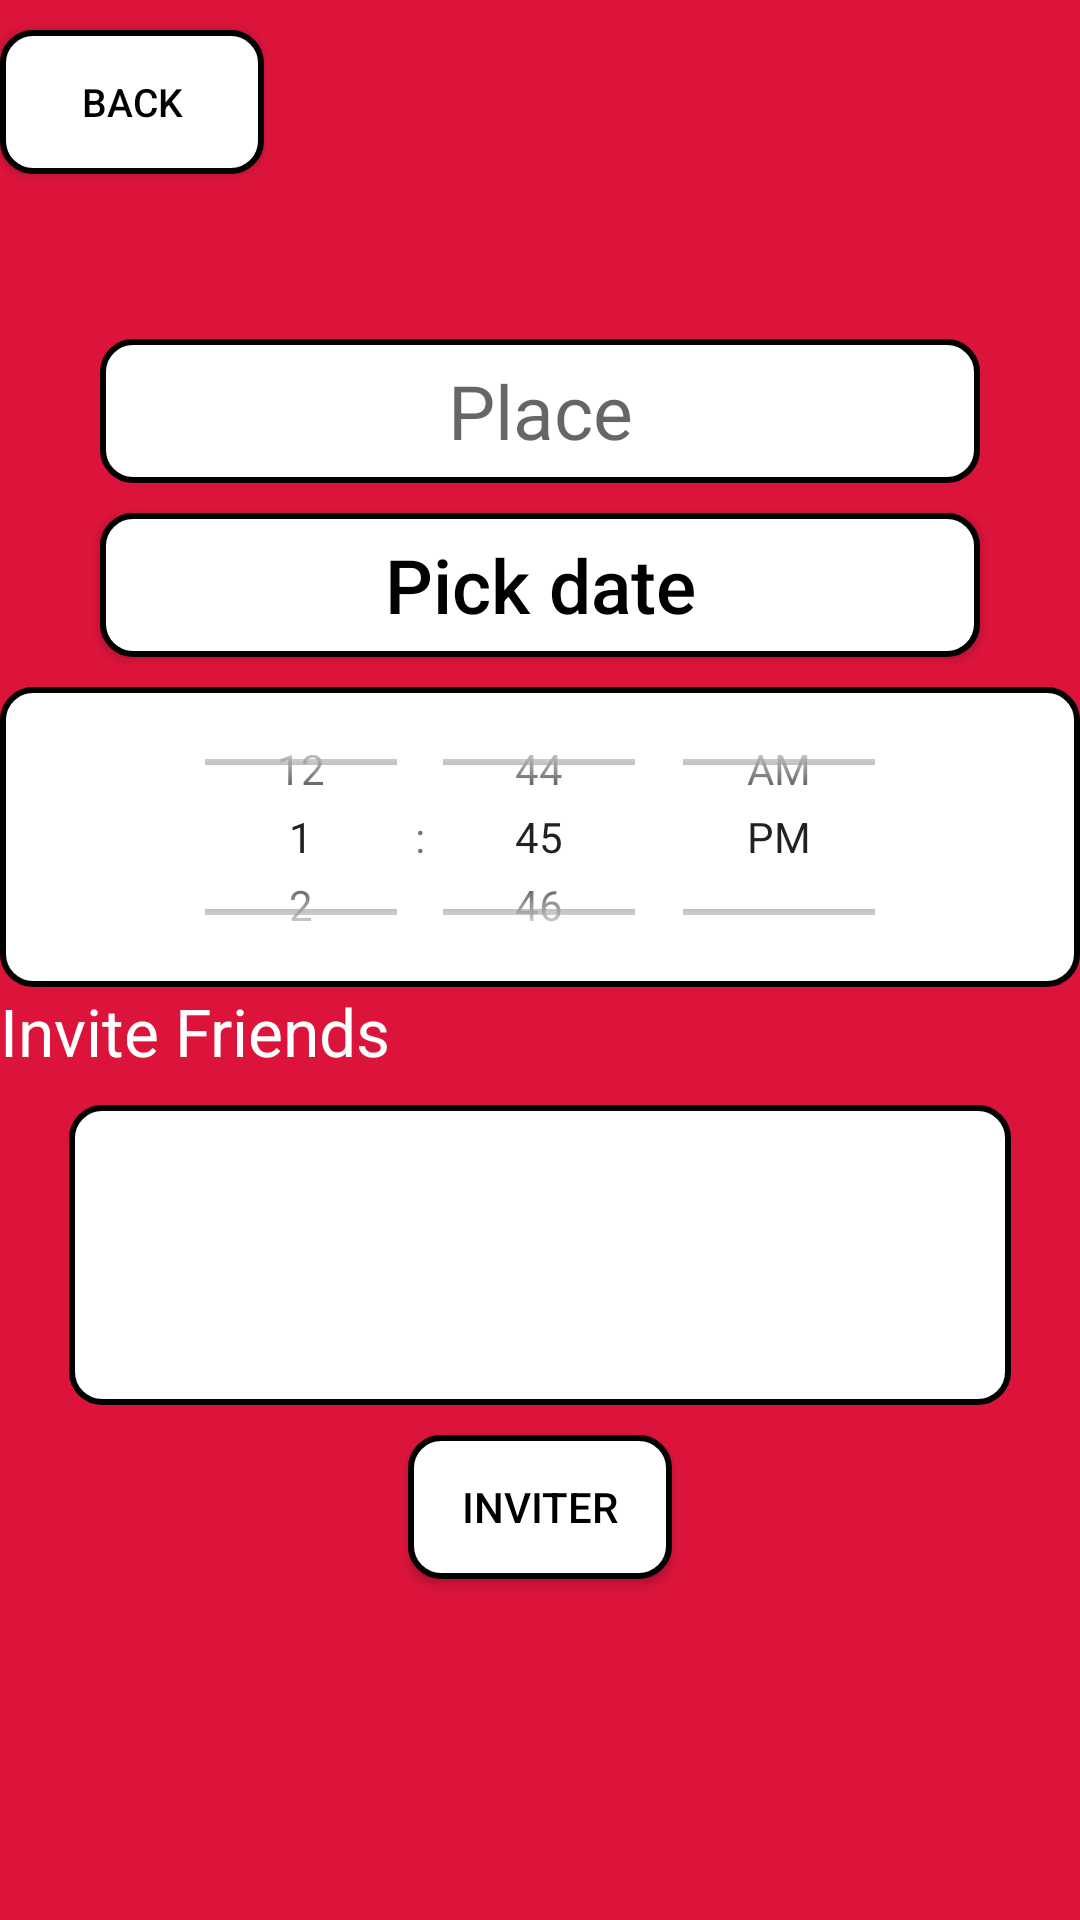

Write the Android layout XML for this screen, with the resource values it uses.
<!-- AndroidManifest.xml: application theme Theme.KetchAppn -->
<!-- res/layout/activity_start_aktivitet.xml -->
<?xml version="1.0" encoding="utf-8"?>
<LinearLayout xmlns:android="http://schemas.android.com/apk/res/android"
    xmlns:app="http://schemas.android.com/apk/res-auto"
    xmlns:tools="http://schemas.android.com/tools"
    android:layout_width="match_parent"
    android:layout_height="match_parent"
    android:background="@color/primary"
    android:orientation="vertical"
    android:layout_gravity="center">

    <Button
        android:id="@+id/button2"
        android:layout_width="wrap_content"
        android:background="@drawable/custom_button"
        android:layout_height="wrap_content"
        android:text="@string/back"
        android:layout_marginTop="10dp"
        android:textColor="@color/black"
        android:textSize="13sp"
        android:layout_gravity="left" />
    <TextView
        android:id="@+id/textView2"
        android:layout_width="wrap_content"
        android:layout_height="wrap_content"
        android:textSize="32sp"
        android:layout_gravity="center"
        android:textColor="@color/black" />

    <EditText
        android:id="@+id/editPlace"
        android:layout_width="wrap_content"
        android:layout_height="wrap_content"
        android:layout_marginTop="12dp"
        android:ems="10"
        android:hint="@string/place"
        android:layout_gravity="center"
        android:textColor="@color/black"
        android:background="@drawable/custom_button"
        android:inputType="text"
        android:minHeight="48dp"
        android:textAlignment="center"
        android:textSize="25sp"
        android:importantForAutofill="no" />


    <Button
        android:id="@+id/pickDate"
        android:layout_gravity="center"
        android:layout_width="wrap_content"
        android:layout_height="wrap_content"
        android:layout_marginTop="10dp"
        android:ems="10"
        android:hint="@string/pick_date"
        android:textColorHint="@color/black"
        android:importantForAutofill="no"
        android:background="@drawable/custom_button"
        android:textColor="@color/black"
        android:minHeight="48dp"
        android:textAlignment="center"
        android:textSize="25sp">

        <requestFocus />
    </Button>

    <TimePicker
        android:id="@+id/datePicker1"
        android:layout_width="match_parent"
        android:layout_height="100dp"
        android:layout_marginTop="10dp"
        android:layout_gravity="center"
        android:numbersInnerTextColor="@color/black"
        android:timePickerMode="spinner"
        app:layout_constraintEnd_toEndOf="parent"
        android:background="@drawable/custom_button" />



    <TextView
        android:id="@+id/friendListUnderline"
        android:layout_width="wrap_content"
        android:layout_height="wrap_content"
        android:text="@string/underline"
        android:textColor="@color/white"
        android:textSize="22sp"


        app:layout_constraintVertical_bias="0.542" />
    <ScrollView
        android:id="@+id/scrollView2"
        android:background="@drawable/custom_button"
        android:layout_width="wrap_content"
        android:layout_height="100dp"
        android:layout_marginTop="10dp"
        android:layout_gravity="center"
        android:orientation="vertical"
        tools:ignore="SpeakableTextPresentCheck">

        <LinearLayout
            android:id="@+id/checkboxlist"
            android:layout_width="314dp"
            android:layout_height="142dp"
            android:orientation="vertical" />

    </ScrollView>

    <Button
        android:id="@+id/button"
        android:layout_gravity="center"
        android:layout_width="wrap_content"
        android:layout_height="wrap_content"
        android:background="@drawable/custom_button"
        android:layout_marginBottom="10dp"
        android:layout_marginTop="10dp"
        android:textColor="@color/black"
        android:text="@string/inviter" />



</LinearLayout>
<!-- resources referenced by this layout -->
<resources>
  <color name="black">#FF000000</color>
  <color name="primary">#dc143c</color>
  <color name="white">#FFFFFFFF</color>
  <!-- drawable custom_button (drawable) -->
  <?xml version="1.0" encoding="UTF-8"?>
  <shape xmlns:android="http://schemas.android.com/apk/res/android"
      android:shape="rectangle" android:padding="10dp">
      
      <solid android:color="@color/white"/>
      <corners android:radius="10dp"/>
      <stroke android:color="@color/black" android:width="2dp"/>
  
  </shape>
  <string name="back">BACK</string>
  <string name="inviter">Inviter</string>
  <string name="pick_date">Pick date</string>
  <string name="place">Place</string>
  <string name="underline">Invite Friends</string>
  <style name="Theme.KetchAppn" parent="Theme.MaterialComponents.DayNight.NoActionBar">
          
          <item name="colorPrimary">#ffffff</item>
          <item name="colorPrimaryVariant">#0040fe</item>
          <item name="colorOnPrimary">#dc143c</item>
          <item name="colorAccent">#8c7aa2</item>
          
          <item name="colorSecondary">@color/teal_200</item>
          <item name="colorSecondaryVariant">@color/teal_700</item>
          <item name="colorOnSecondary">@color/black</item>
          
          <item name="android:statusBarColor" tools:targetApi="l">?attr/colorPrimaryVariant</item>
          
      </style>
  <color name="teal_200">#FF03DAC5</color>
  <color name="teal_700">#FF018786</color>
</resources>
